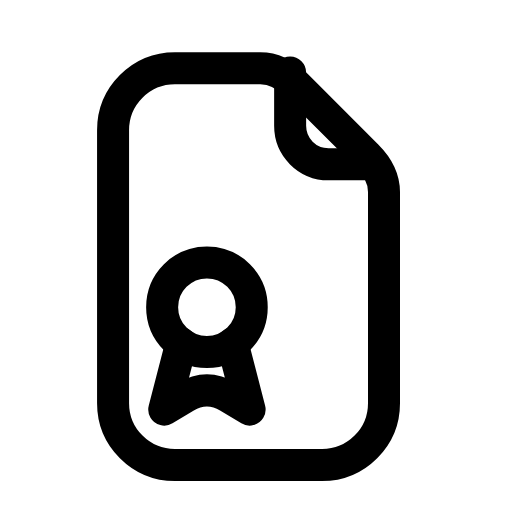
t = 0.00 s
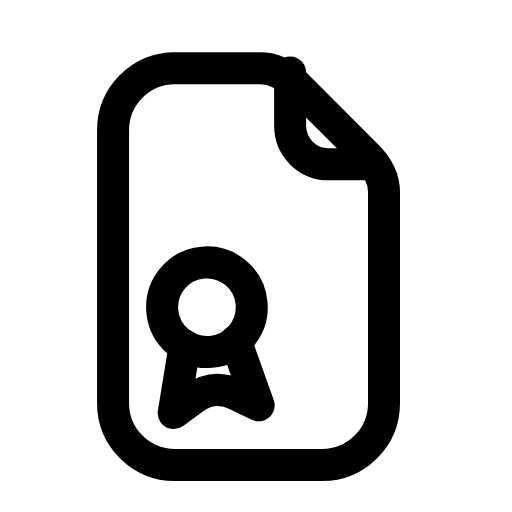
t = 0.24 s
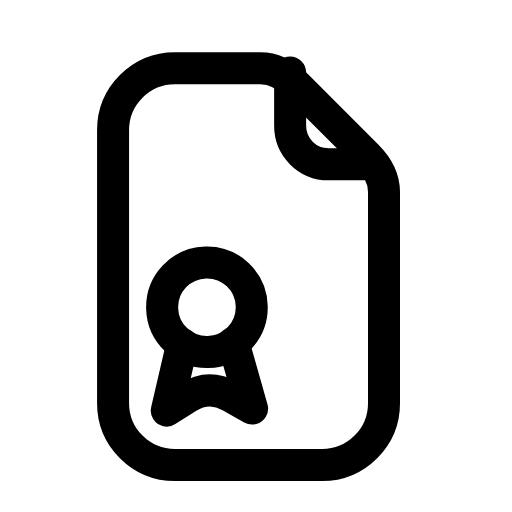
t = 0.44 s
t = 0.68 s: frame unchanged from t = 0.00 s, image omitted
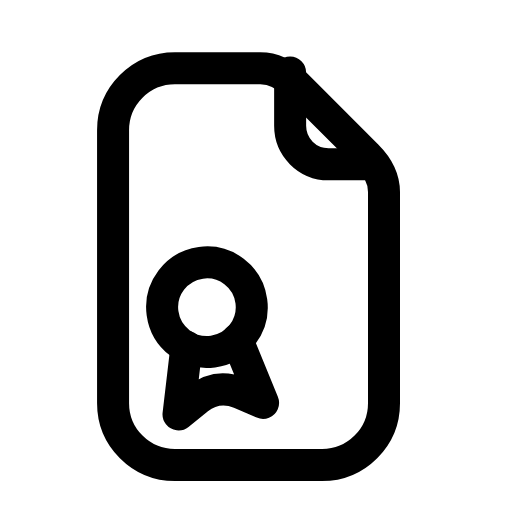
t = 0.92 s
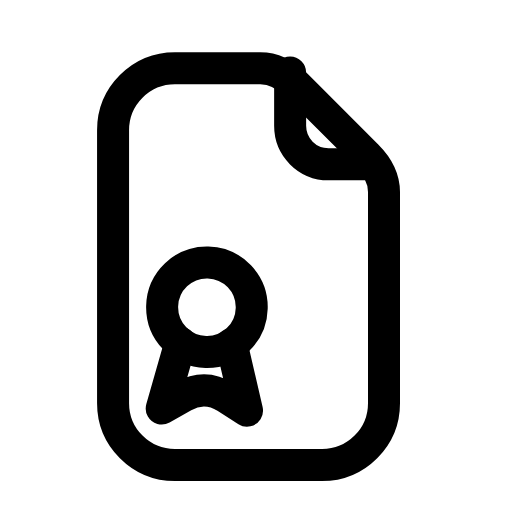
t = 1.17 s

The animated SVG that drew these frames (rendered in a browser with its animation timeline set to each time). Animation: 1 SMIL element (animateTransform=1); one cycle of 1.40 s, repeats indefinitely.

<svg xmlns="http://www.w3.org/2000/svg" width="24" height="24" viewBox="0 0 24 24" fill="none"><path stroke="currentColor" stroke-width="1.5" stroke-linecap="round" stroke-linejoin="round" fill="none" d="M8.2 3.2L12.2 3.2C12.8 3.2 13.4 3.5 13.9 4L17.2 7.3C17.7 7.8 18 8.4 18 9L18 18.9C18 20.5 16.7 21.8 15.1 21.8L8.2 21.8C6.6 21.8 5.3 20.5 5.3 18.9L5.3 6.1C5.3 4.5 6.6 3.2 8.2 3.2Z"></path><path stroke="currentColor" stroke-width="1.5" stroke-linecap="round" stroke-linejoin="round" fill="none" d="M13.6 3.4L13.6 5.9C13.6 6.9 14.4 7.7 15.4 7.7L17.5 7.7"></path><g><animateTransform attributeName="transform" type="rotate" values="0 9.7 14.4;8 9.7 14.4;-8 9.7 14.4;0 9.7 14.4;0 9.7 14.4;-8 9.7 14.4;8 9.7 14.4;0 9.7 14.4;0 9.7 14.4" keyTimes="0;0.135;0.27;0.45;0.6;0.72;0.81;0.9;1" dur="1.4s" repeatCount="indefinite" calcMode="spline" keySplines="0.16 1 0.3 1;0.16 1 0.3 1;0.16 1 0.3 1;0.16 1 0.3 1;0.16 1 0.3 1;0.16 1 0.3 1;0.16 1 0.3 1;0.16 1 0.3 1"/><circle stroke="currentColor" stroke-width="1.5" stroke-linecap="round" stroke-linejoin="round" fill="none" cx="9.7" cy="14.4" r="2.1"></circle><path stroke="currentColor" stroke-width="1.5" stroke-linecap="round" stroke-linejoin="round" fill="none" d="M8.5 16.1L7.7 19.2L8.7 18.6Q9.7 18 10.7 18.6L11.7 19.2L10.9 16.1"></path></g></svg>
